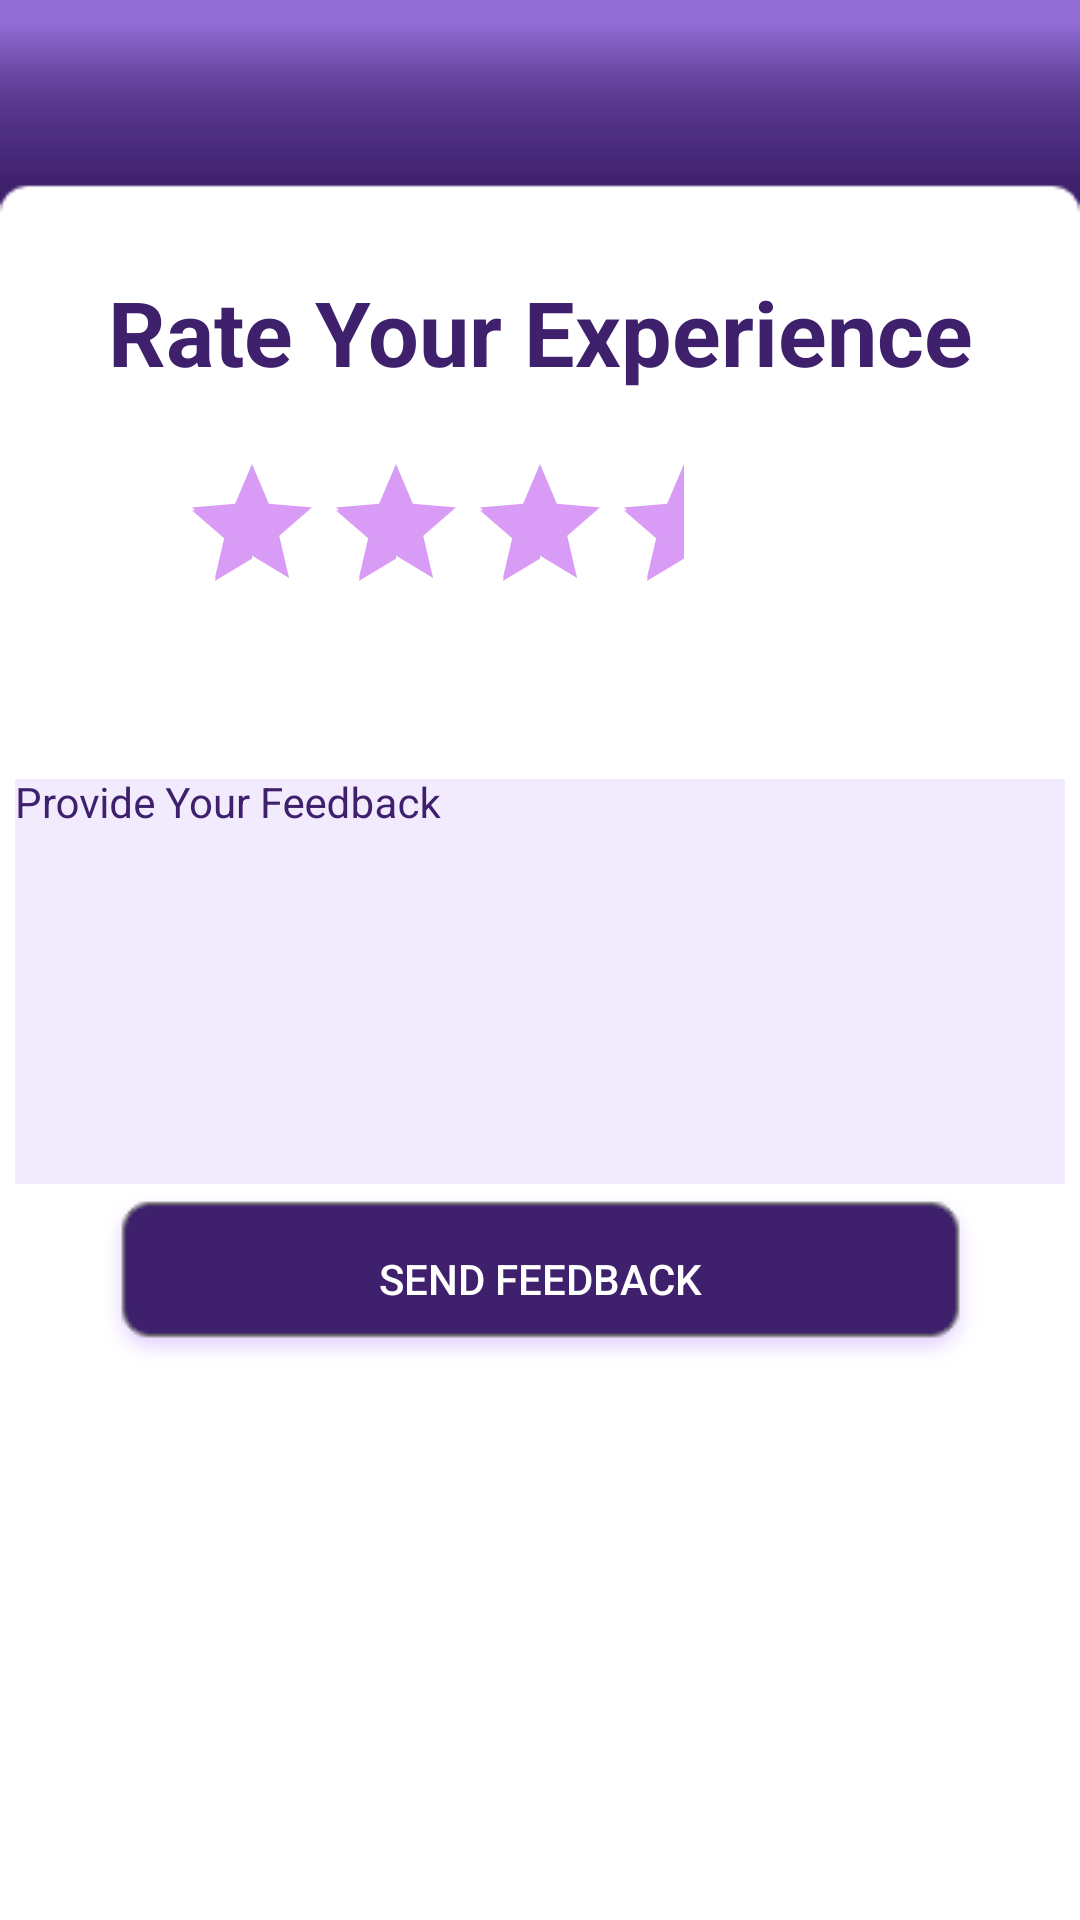

This screen was rendered from an Android layout file. Write that file and the resources it references.
<!-- AndroidManifest.xml: application theme AppTheme -->
<!-- res/layout/activity_feedback.xml -->
<?xml version="1.0" encoding="utf-8"?>
<androidx.constraintlayout.widget.ConstraintLayout xmlns:android="http://schemas.android.com/apk/res/android"
    xmlns:app="http://schemas.android.com/apk/res-auto"
    xmlns:tools="http://schemas.android.com/tools"
    android:layout_width="match_parent"
    android:layout_height="match_parent"
    android:background="@drawable/background"
    tools:context=".activities.FeedbackActivity">


    <TextView
        android:id="@+id/feedback_label_text_view"
        android:layout_width="0dp"
        android:layout_height="wrap_content"
        android:layout_marginTop="105dp"
        android:layout_marginBottom="20dp"
        android:gravity="center_horizontal"
        android:text="Rate Your Experience"
        android:textColor="@color/colorPrimaryDark"
        android:textSize="30sp"
        android:textStyle="bold"
        app:layout_constraintBottom_toTopOf="@+id/rating_bar"
        app:layout_constraintEnd_toEndOf="parent"
        app:layout_constraintStart_toStartOf="parent"
        app:layout_constraintTop_toTopOf="parent" />

    <RatingBar
        android:id="@+id/rating_bar"
        android:layout_width="wrap_content"
        android:layout_height="wrap_content"
        android:layout_marginBottom="32dp"
        android:backgroundTint="@color/colorPrimaryDark"
        android:numStars="5"
        android:rating="3.5"
        android:saveEnabled="true"
        app:layout_constraintBottom_toTopOf="@+id/feedback_text_input"
        app:layout_constraintEnd_toEndOf="parent"
        app:layout_constraintStart_toStartOf="parent"
        app:layout_constraintTop_toBottomOf="@+id/feedback_label_text_view" />


    <com.google.android.material.textfield.TextInputLayout
        android:id="@+id/feedback_text_input"
        android:layout_width="350dp"
        android:layout_height="155dp"
        android:gravity="bottom"
        android:textColorHint="@color/colorPrimaryDark"
        app:hintTextColor="@color/colorPrimaryDark"
        app:layout_constraintBottom_toTopOf="@+id/send_feedback_button"
        app:layout_constraintEnd_toEndOf="parent"
        app:layout_constraintStart_toStartOf="parent"
        app:layout_constraintTop_toBottomOf="@+id/rating_bar">

        <EditText
            android:id="@+id/feedback_edit_text"
            android:layout_width="350dp"
            android:layout_height="135dp"
            android:gravity="top"
            android:background="#F2EBFE"
            android:hint="Provide Your Feedback"
            android:textSize="14sp" />


    </com.google.android.material.textfield.TextInputLayout>

    <Button
        android:id="@+id/send_feedback_button"
        android:layout_width="wrap_content"
        android:layout_height="wrap_content"
        android:layout_marginStart="15dp"
        android:layout_marginEnd="15dp"
        android:layout_marginBottom="197dp"
        android:background="@drawable/button"
        android:text="Send Feedback"
        android:textAlignment="center"
        android:textColor="@color/white"
        app:layout_constraintBottom_toBottomOf="parent"
        app:layout_constraintEnd_toEndOf="parent"
        app:layout_constraintStart_toStartOf="parent"
        app:layout_constraintTop_toBottomOf="@+id/feedback_text_input" />


</androidx.constraintlayout.widget.ConstraintLayout>
<!-- resources referenced by this layout -->
<resources>
  <color name="colorPrimaryDark">#3E206D</color>
  <color name="white">#ffffff</color>
  <!-- drawable background: png bitmap (drawable-v24, 6067 bytes) -->
  <!-- drawable button: png bitmap (drawable, 3699 bytes) -->
  <style name="AppTheme" parent="Theme.AppCompat.NoActionBar">
          
          <item name="colorPrimary">@color/colorPrimary</item>
          <item name="colorPrimaryDark">@color/colorPrimaryDark</item>
          <item name="colorAccent">@color/colorAccent</item>
      </style>
  <color name="colorPrimary">#916DD5</color>
  <color name="colorAccent">#D89CF6</color>
</resources>
